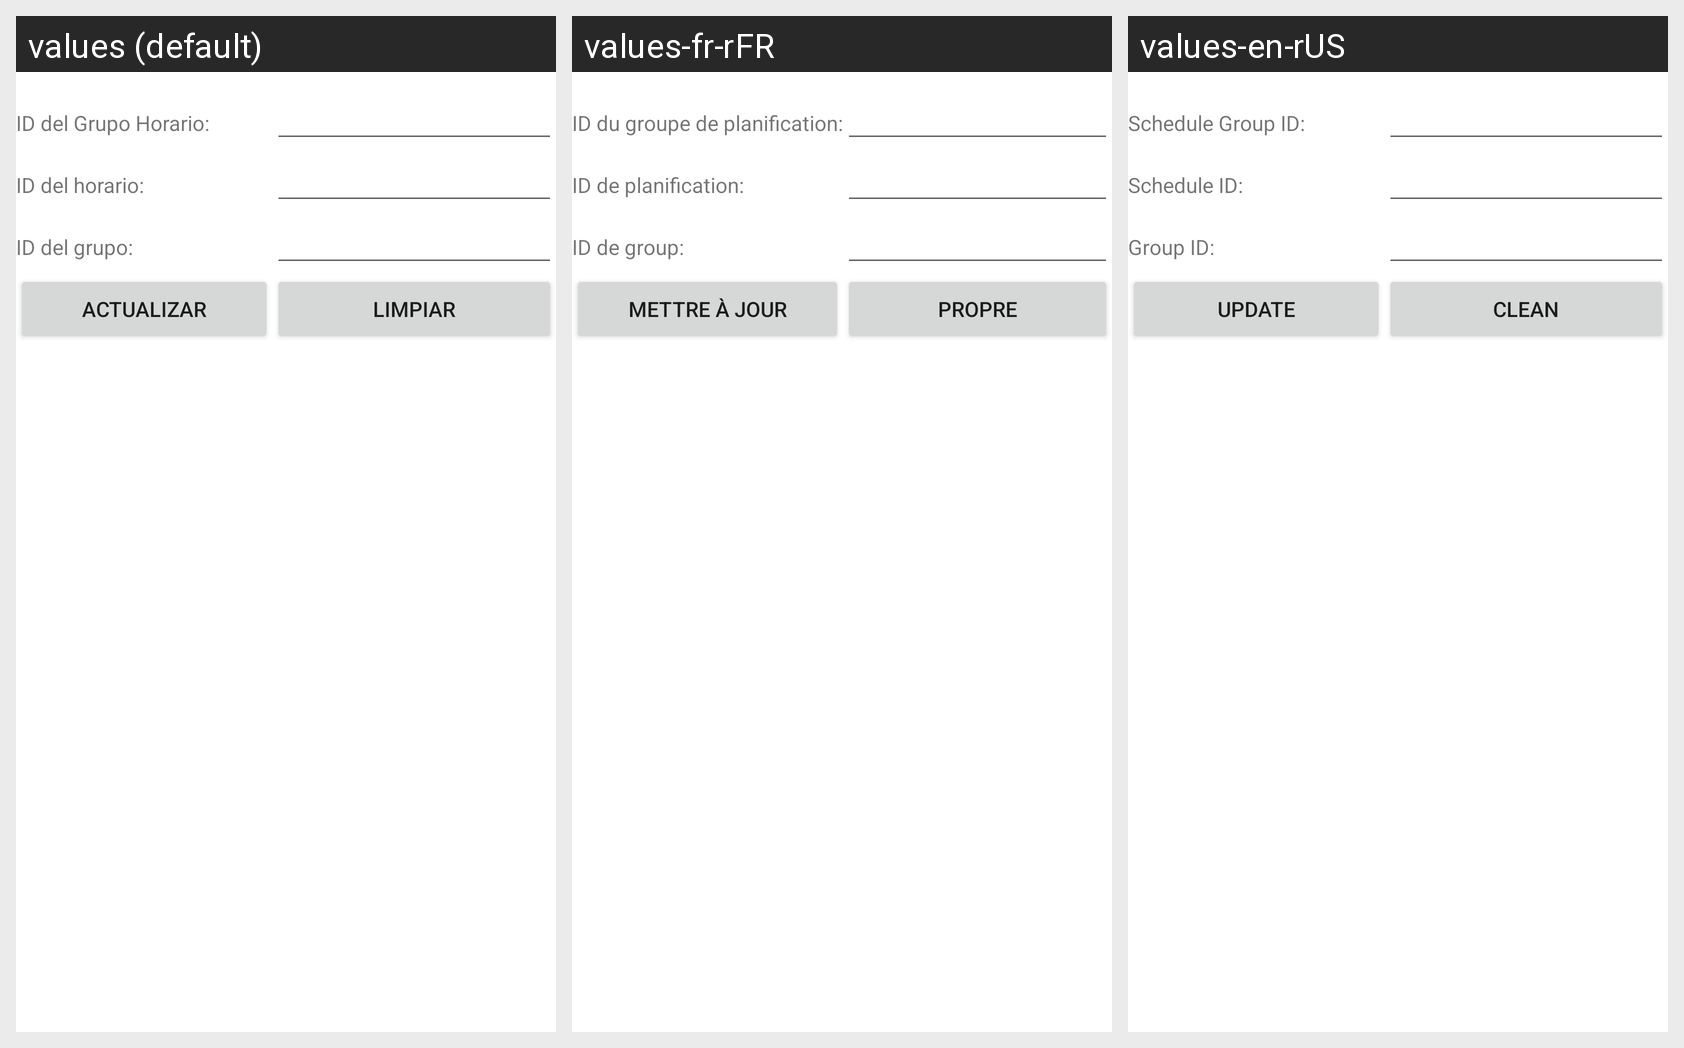

For this localized Android screen grid, give each drawn string resource with its value in every locale shown.
Android screen res/layout/activity_grupo_horario_actualizar.xml rendered under 3 locales, left to right: values (default), values-fr-rFR, values-en-rUS. Device: Nexus 5 (rendered at 1080×1920; each locale shown at half size, 540×960, under a caption strip naming it); theme Theme.G10Proyecto01.
Strings drawn on this screen, with the default value and each locale's value (text and hints the layout hard-codes, and strings that could not be matched under every locale, appear in the picture but are not listed):

idgh
  values: ID del Grupo Horario:
  values-fr-rFR: ID du groupe de planification:
  values-en-rUS: Schedule Group ID:

idhorario
  values: ID del horario:
  values-fr-rFR: ID de planification:
  values-en-rUS: Schedule ID:

idgrupo
  values: ID del grupo:
  values-fr-rFR: ID de group:
  values-en-rUS: Group ID:

actualizar
  values: Actualizar
  values-fr-rFR: mettre à jour
  values-en-rUS: Update

limpiar
  values: Limpiar
  values-fr-rFR: Propre
  values-en-rUS: Clean
